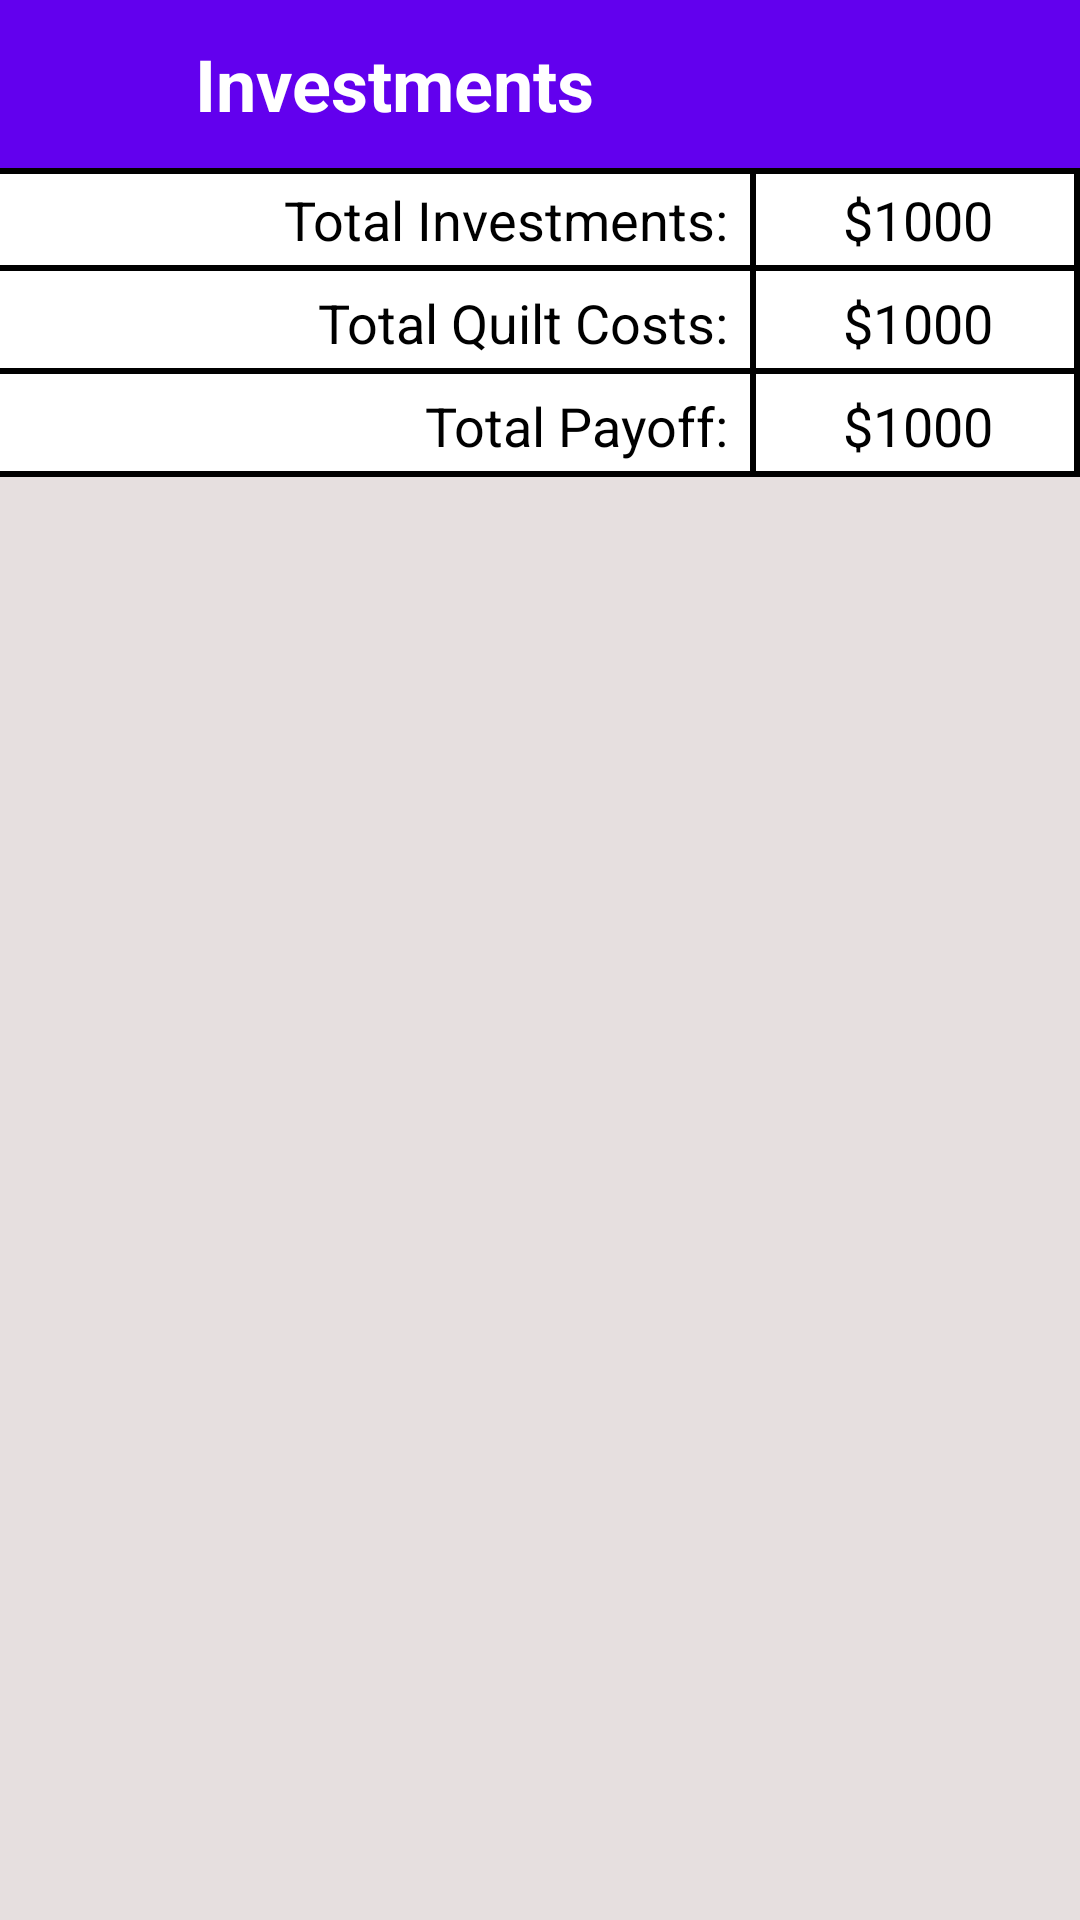

Android layout source for this screen:
<!-- AndroidManifest.xml: application theme Theme.QuiltKeeper -->
<!-- res/layout/activity_investment.xml -->
<?xml version="1.0" encoding="utf-8"?>
<RelativeLayout
    xmlns:android="http://schemas.android.com/apk/res/android"
    xmlns:app="http://schemas.android.com/apk/res-auto"
    xmlns:tools="http://schemas.android.com/tools"
    android:layout_width="match_parent"
    android:layout_height="match_parent"
    tools:context=".views.InvestmentActivity">

    <com.google.android.material.appbar.AppBarLayout
        android:layout_width="match_parent"
        android:layout_height="?attr/actionBarSize"
        android:id="@+id/app_bar">

        <com.google.android.material.appbar.CollapsingToolbarLayout
            android:layout_width="match_parent"
            android:layout_height="wrap_content"
            android:id="@+id/collapsing_toolbar"
            app:layout_scrollFlags="scroll|enterAlways"
            app:contentScrim="?attr/colorPrimary">

            <RelativeLayout
                android:layout_width="match_parent"
                android:layout_height="?attr/actionBarSize">

                <ImageView
                    android:layout_width="35dp"
                    android:layout_height="35dp"
                    android:id="@+id/backArrow"
                    android:layout_marginStart="10dp"
                    android:layout_centerVertical="true"
                    android:src="@drawable/ic_backarrow_white"
                    android:contentDescription="@string/navigate_back_to_main_activity"/>

                <TextView
                    android:layout_width="wrap_content"
                    android:layout_height="wrap_content"
                    android:text="Investments"
                    android:layout_toEndOf="@id/backArrow"
                    android:layout_centerVertical="true"
                    android:layout_marginStart="20dp"
                    android:textSize="24sp"
                    android:textStyle="bold"
                    android:textColor="@color/white"/>

                <ImageView
                    android:layout_width="35dp"
                    android:layout_height="35dp"
                    android:id="@+id/addInvestment"
                    android:layout_centerVertical="true"
                    android:layout_alignParentEnd="true"
                    android:layout_marginEnd="10dp"
                    android:src="@drawable/ic_add_white"/>

            </RelativeLayout>

        </com.google.android.material.appbar.CollapsingToolbarLayout>

    </com.google.android.material.appbar.AppBarLayout>

    <LinearLayout
        android:layout_width="match_parent"
        android:layout_height="wrap_content"
        android:orientation="vertical"
        android:id="@+id/totals_bar"
        android:layout_below="@id/app_bar"
        android:background="@drawable/top_border_black">

        <LinearLayout
            android:layout_width="match_parent"
            android:layout_height="wrap_content"
            android:orientation="horizontal"
            android:weightSum="100">

            <RelativeLayout
                android:layout_width="0dp"
                android:layout_height="wrap_content"
                android:layout_weight="70"
                android:background="@drawable/bottom_right_border_black"
                android:padding="5dp">

                <TextView
                    android:layout_width="match_parent"
                    android:layout_height="wrap_content"
                    android:text="Total Investments: "
                    android:textSize="18sp"
                    android:textColor="@color/black"
                    android:textAlignment="textEnd"/>

            </RelativeLayout>

            <RelativeLayout
                android:layout_width="0dp"
                android:layout_height="wrap_content"
                android:layout_weight="30"
                android:background="@drawable/bottom_right_border_black"
                android:padding="5dp">

                <TextView
                    android:layout_width="wrap_content"
                    android:layout_height="wrap_content"
                    android:id="@+id/investmentNumber"
                    android:text="$1000"
                    android:textSize="18sp"
                    android:textColor="@color/black"
                    android:layout_centerHorizontal="true"/>

            </RelativeLayout>

        </LinearLayout>

        <LinearLayout
            android:layout_width="match_parent"
            android:layout_height="wrap_content"
            android:orientation="horizontal"
            android:weightSum="100">

            <RelativeLayout
                android:layout_width="0dp"
                android:layout_height="wrap_content"
                android:layout_weight="70"
                android:background="@drawable/bottom_right_border_black"
                android:padding="5dp">

                <TextView
                    android:layout_width="match_parent"
                    android:layout_height="wrap_content"
                    android:text="Total Quilt Costs: "
                    android:textSize="18sp"
                    android:textColor="@color/black"
                    android:textAlignment="textEnd"/>

            </RelativeLayout>

            <RelativeLayout
                android:layout_width="0dp"
                android:layout_height="wrap_content"
                android:layout_weight="30"
                android:background="@drawable/bottom_right_border_black"
                android:padding="5dp">

                <TextView
                    android:layout_width="wrap_content"
                    android:layout_height="wrap_content"
                    android:id="@+id/costNumber"
                    android:text="$1000"
                    android:textSize="18sp"
                    android:textColor="@color/black"
                    android:layout_centerHorizontal="true"/>

            </RelativeLayout>

        </LinearLayout>

        <LinearLayout
            android:layout_width="match_parent"
            android:layout_height="wrap_content"
            android:orientation="horizontal"
            android:weightSum="100">

            <RelativeLayout
                android:layout_width="0dp"
                android:layout_height="wrap_content"
                android:layout_weight="70"
                android:background="@drawable/bottom_right_border_black"
                android:padding="5dp">

                <TextView
                    android:layout_width="match_parent"
                    android:layout_height="wrap_content"
                    android:text="Total Payoff: "
                    android:textSize="18sp"
                    android:textColor="@color/black"
                    android:textAlignment="textEnd"/>

            </RelativeLayout>

            <RelativeLayout
                android:layout_width="0dp"
                android:layout_height="wrap_content"
                android:layout_weight="30"
                android:background="@drawable/bottom_right_border_black"
                android:padding="5dp">

                <TextView
                    android:layout_width="wrap_content"
                    android:layout_height="wrap_content"
                    android:id="@+id/payoffNumber"
                    android:text="$1000"
                    android:textSize="18sp"
                    android:textColor="@color/black"
                    android:layout_centerHorizontal="true"/>

            </RelativeLayout>

        </LinearLayout>

    </LinearLayout>

    <androidx.recyclerview.widget.RecyclerView
        android:layout_width="match_parent"
        android:layout_height="match_parent"
        android:id="@+id/recycler_view"
        android:layout_below="@id/totals_bar"
        android:background="@color/light_gray" />

</RelativeLayout>
<!-- resources referenced by this layout -->
<resources>
  <color name="black">#FF000000</color>
  <color name="light_gray">#E6DFDF</color>
  <color name="white">#FFFFFFFF</color>
  <!-- drawable bottom_right_border_black (drawable) -->
  <?xml version="1.0" encoding="utf-8"?>
  <layer-list xmlns:android="http://schemas.android.com/apk/res/android">
  
      <item
          android:top="-4dp"
          android:left="-4dp">
          <shape android:shape="rectangle">
  
              <stroke android:color="@color/black"
                  android:width="2dp" />
          </shape>
      </item>
  
  </layer-list>
  <!-- drawable top_border_black (drawable) -->
  <?xml version="1.0" encoding="utf-8"?>
  <layer-list xmlns:android="http://schemas.android.com/apk/res/android">
  
      <item
          android:bottom="-4dp"
          android:right="-4dp"
          android:left="-4dp">
          <shape android:shape="rectangle">
  
              <stroke android:color="@color/black"
                  android:width="2dp" />
          </shape>
      </item>
  
  </layer-list>
  <string name="navigate_back_to_main_activity">Navigate back to Main Activity</string>
  <style name="Theme.QuiltKeeper" parent="Theme.MaterialComponents.DayNight.NoActionBar">
          
          <item name="colorPrimary">@color/purple_500</item>
          <item name="colorPrimaryVariant">@color/purple_700</item>
          <item name="colorOnPrimary">@color/white</item>
          
          <item name="colorSecondary">@color/teal_200</item>
          <item name="colorSecondaryVariant">@color/teal_700</item>
          <item name="colorOnSecondary">@color/black</item>
          
          <item name="android:statusBarColor" tools:targetApi="l">?attr/colorPrimaryVariant</item>
          
      </style>
  <color name="purple_500">#FF6200EE</color>
  <color name="purple_700">#FF3700B3</color>
  <color name="teal_200">#FF03DAC5</color>
  <color name="teal_700">#FF018786</color>
</resources>
